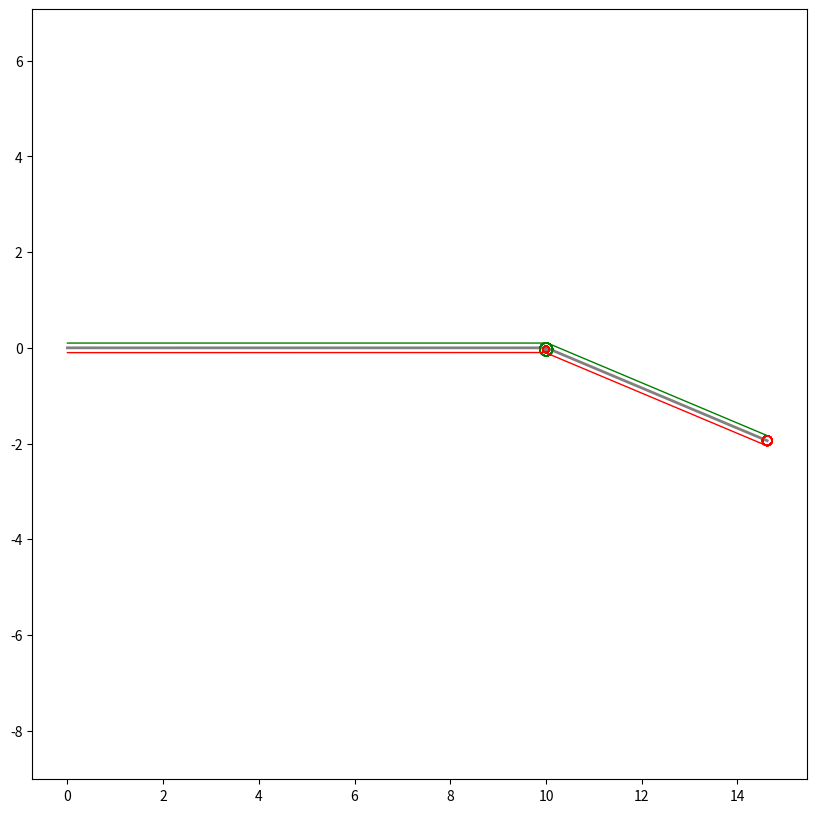

Write the Python code that produced this figure.
import numpy as np
import matplotlib.pyplot as plt
import math

L = 0.2
R = 50
x = 0
y = 0

x_center = [x]
y_center = [y]
x_right = []
y_right = []
x_left = []
y_left = []

def calcWheels(x,y):
    x_left.append(x + math.cos(phi + math.pi/2)*(L/2))
    y_left.append(y + math.sin(phi + math.pi/2)*(L/2))

    x_right.append(x - math.cos(phi + math.pi/2)*(L/2))
    y_right.append(y - math.sin(phi + math.pi/2)*(L/2))

t_changes = np.array([0,5, 10,15,20])
Vl_changes = np.array([2,-2,1,2])
Vr_changes = np.array([2,1,1,-2])

dt = 0.01
Vl = 0
Vr = 0
phi = 0.0

calcWheels(0,0)

for t_current in np.arange(t_changes[0], t_changes[-1], dt):
    if np.isin(t_current, t_changes):
        index = np.where(t_changes == t_current)[0]
        Vl = Vl_changes[index][0]
        Vr = Vr_changes[index][0]

    Vt = (Vr+Vl)/2
    Wt = (Vr-Vl)/L
   
    phi = phi + Wt*dt # zmena uhla otočenia od osi X
    Vx = Vt*math.cos(phi) # zmena polohy x v čase t + dt
    Vy = Vt*math.sin(phi) # zmena polohy y v čase t + dt
    
    dX = Vx*dt
    dY = Vy*dt
    x += dX
    y += dY
    x_center.append(x)
    y_center.append(y)
    calcWheels(x,y)

plt.figure(figsize=(10,10))
plt.axis('equal')
plt.plot(x_center,y_center, c="gray",linewidth=2)
plt.plot(x_left,y_left,c="g",linewidth=1)
plt.plot(x_right,y_right,c="r",linewidth=1)
plt.show()
